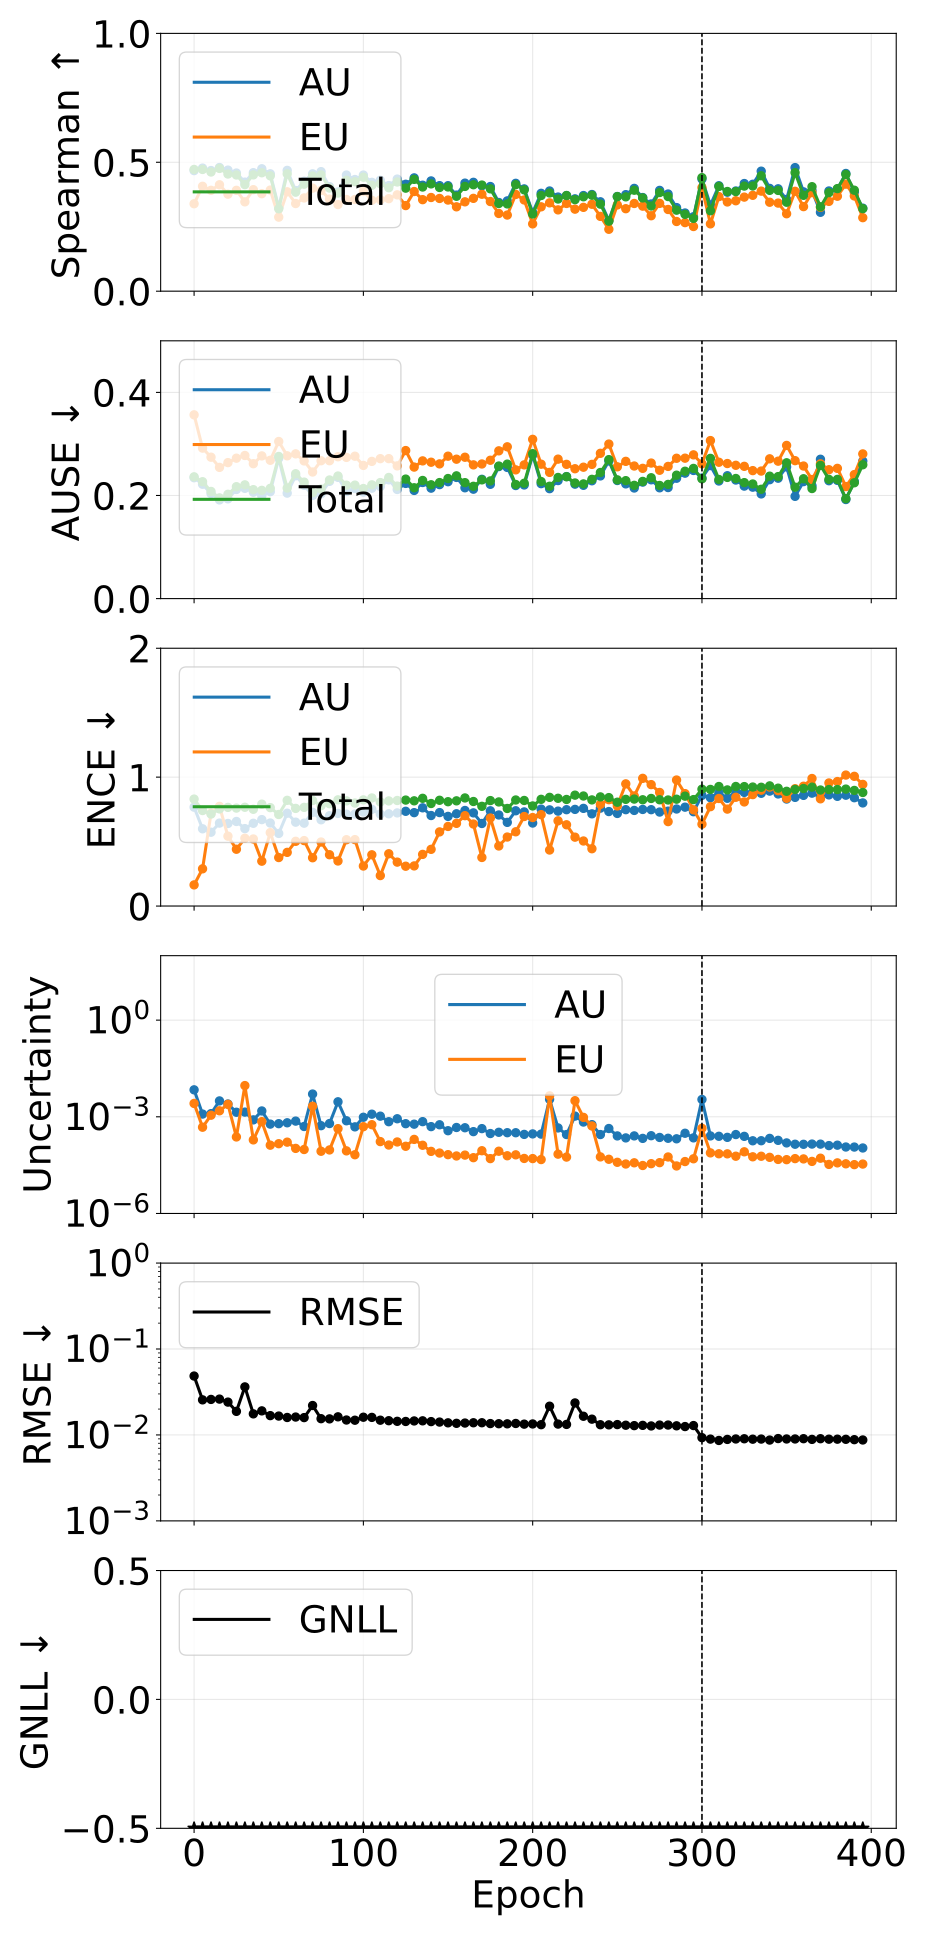

The data file committed next to this chart (first rows):
phase, source_epoch, epoch, pearson_aleatoric, pearson_epistemic, pearson_total, spearman_aleatoric, spearman_epistemic, spearman_total, ause_aleatoric, ause_epistemic, ause_total, ence_aleatoric, ence_epistemic, ence_total, magnitude_aleatoric, magnitude_epistemic, magnitude_total, rmse_e_atom, nll_energy
pretrain, 0, 0, 0.3218, 0.3364, 0.3415, 0.4677, 0.3391, 0.4721, 0.2344, 0.3564, 0.2362, 0.767, 0.164, 0.8296, 0.006865, 0.002595, 0.009461, 0.04849, -1.59
pretrain, 5, 5, 0.258, 0.2084, 0.2611, 0.4774, 0.4068, 0.4722, 0.2218, 0.2919, 0.2267, 0.5993, 0.2888, 0.7408, 0.001215, 0.0004747, 0.00169, 0.02562, -2.627
pretrain, 10, 10, 0.6404, 0.5076, 0.5718, 0.4679, 0.3913, 0.4623, 0.2037, 0.2743, 0.2078, 0.5727, 0.7196, 0.7138, 0.001251, 0.001121, 0.002372, 0.02591, -2.917
pretrain, 15, 15, 0.7005, 0.7187, 0.7125, 0.4797, 0.4128, 0.4762, 0.1914, 0.2545, 0.1953, 0.6435, 0.7733, 0.7536, 0.003109, 0.001534, 0.004644, 0.02614, -3.009
pretrain, 20, 20, 0.6951, 0.6961, 0.7041, 0.4696, 0.3763, 0.4545, 0.1935, 0.2638, 0.2023, 0.6405, 0.542, 0.7653, 0.00249, 0.002437, 0.004928, 0.02412, -3.161
pretrain, 25, 25, 0.3366, 0.3074, 0.3392, 0.4583, 0.3912, 0.4508, 0.2116, 0.2724, 0.2171, 0.6561, 0.4407, 0.7599, 0.001383, 0.0002367, 0.00162, 0.01882, -3.25
pretrain, 30, 30, 0.9897, 0.9996, 0.9996, 0.423, 0.3465, 0.4132, 0.2139, 0.2776, 0.2206, 0.6006, 0.5259, 0.7663, 0.001398, 0.0093, 0.0107, 0.03625, -3.293
pretrain, 35, 35, 0.5167, 0.3434, 0.5092, 0.4597, 0.3937, 0.4511, 0.2064, 0.2616, 0.2113, 0.642, 0.5203, 0.7506, 0.0008023, 0.0001919, 0.0009942, 0.0176, -3.357
pretrain, 40, 40, 0.5614, 0.6316, 0.6386, 0.4749, 0.3781, 0.4593, 0.1991, 0.2768, 0.21, 0.6705, 0.348, 0.7904, 0.001516, 0.0007064, 0.002223, 0.01907, -3.29
pretrain, 45, 45, 0.5159, 0.2449, 0.5088, 0.4553, 0.3922, 0.4474, 0.2074, 0.2683, 0.2139, 0.6439, 0.5694, 0.7634, 0.0005929, 0.0001315, 0.0007244, 0.01679, -3.446
pretrain, 50, 50, 0.5364, 0.423, 0.525, 0.3243, 0.2872, 0.3197, 0.2723, 0.3047, 0.2757, 0.5633, 0.3763, 0.7102, 0.0006113, 0.0001461, 0.0007574, 0.01659, -3.409
pretrain, 55, 55, 0.4759, 0.1443, 0.4537, 0.4686, 0.3855, 0.4553, 0.2046, 0.2769, 0.2144, 0.72, 0.4164, 0.82, 0.0006514, 0.0001632, 0.0008146, 0.01597, -3.418
pretrain, 60, 60, 0.5704, 0.3289, 0.5652, 0.3903, 0.34, 0.384, 0.2382, 0.2807, 0.2422, 0.6506, 0.5022, 0.7574, 0.0007344, 0.0001046, 0.000839, 0.01616, -3.512
pretrain, 65, 65, 0.4433, 0.3281, 0.4372, 0.4264, 0.3617, 0.4149, 0.2196, 0.2671, 0.2259, 0.6428, 0.5077, 0.7655, 0.0005002, 9.65656078319455e-05, 0.0005967, 0.01592, -3.537
pretrain, 70, 70, 0.9666, 0.994, 0.9932, 0.4553, 0.3998, 0.4468, 0.2, 0.2455, 0.2056, 0.7268, 0.3746, 0.8189, 0.00508, 0.002127, 0.007206, 0.02202, -3.542
pretrain, 75, 75, 0.4865, 0.2026, 0.4824, 0.4637, 0.3911, 0.4508, 0.2034, 0.2674, 0.2125, 0.6692, 0.4966, 0.7784, 0.0005298, 8.525445274324057e-05, 0.000615, 0.01547, -3.625
pretrain, 80, 80, 0.4933, 0.2432, 0.4845, 0.4055, 0.3571, 0.4001, 0.2274, 0.2675, 0.2301, 0.7005, 0.398, 0.7938, 0.0006169, 9.357881030197461e-05, 0.0007104, 0.01539, -3.61
pretrain, 85, 85, 0.01584, 0.6441, 0.08885, 0.3851, 0.336, 0.3805, 0.2352, 0.2751, 0.2378, 0.7185, 0.3495, 0.8239, 0.00292, 0.0004289, 0.003349, 0.01626, -3.558
pretrain, 90, 90, 0.4055, 0.2175, 0.4014, 0.4506, 0.3557, 0.4304, 0.2077, 0.2739, 0.22, 0.7127, 0.5145, 0.8158, 0.0007526, 8.758641991400736e-05, 0.0008402, 0.01493, -3.652
pretrain, 95, 95, 0.4235, 0.1204, 0.4171, 0.4332, 0.3557, 0.4246, 0.2136, 0.2762, 0.2201, 0.7135, 0.5153, 0.7989, 0.0004869, 6.644500860388803e-05, 0.0005534, 0.01484, -3.708
pretrain, 100, 100, 0.8335, 0.8158, 0.8263, 0.4504, 0.3878, 0.4422, 0.2065, 0.2583, 0.2135, 0.7284, 0.3104, 0.8234, 0.0009667, 0.0004935, 0.00146, 0.01608, -3.701
pretrain, 105, 105, 0.8576, 0.8421, 0.8524, 0.4221, 0.3526, 0.4106, 0.2141, 0.2661, 0.2206, 0.75, 0.3975, 0.8386, 0.001205, 0.0005685, 0.001773, 0.01601, -3.691
pretrain, 110, 110, 0.3285, 0.2655, 0.3167, 0.4303, 0.3544, 0.4171, 0.2174, 0.2714, 0.2251, 0.7137, 0.2363, 0.8071, 0.001046, 0.0001699, 0.001216, 0.01485, -3.742
pretrain, 115, 115, 0.3324, 0.2525, 0.3167, 0.4097, 0.3588, 0.4014, 0.2304, 0.2715, 0.2349, 0.7155, 0.4054, 0.8155, 0.0007038, 0.000133, 0.0008367, 0.01465, -3.736
pretrain, 120, 120, 0.3644, 0.2448, 0.3406, 0.4348, 0.3737, 0.4236, 0.2117, 0.2574, 0.2182, 0.7225, 0.3407, 0.8188, 0.000869, 0.0001654, 0.001034, 0.01441, -3.779
pretrain, 125, 125, 0.3251, 0.2602, 0.3124, 0.4146, 0.3321, 0.3997, 0.2234, 0.2871, 0.2318, 0.735, 0.3089, 0.822, 0.0006104, 0.0001216, 0.000732, 0.01435, -3.735
pretrain, 130, 130, 0.2241, 0.135, 0.1852, 0.4395, 0.3866, 0.4337, 0.2098, 0.2551, 0.215, 0.7245, 0.3113, 0.8162, 0.0005899, 0.0001988, 0.0007887, 0.01456, -3.794
pretrain, 135, 135, 0.3065, 0.1984, 0.2847, 0.4109, 0.355, 0.4041, 0.2252, 0.2671, 0.2291, 0.7619, 0.4007, 0.8357, 0.0007068, 0.0001307, 0.0008375, 0.0146, -3.708
pretrain, 140, 140, 0.283, 0.09476, 0.2506, 0.4277, 0.3634, 0.4162, 0.2142, 0.2645, 0.2208, 0.7022, 0.4399, 0.7954, 0.0004953, 8.447517670914522e-05, 0.0005798, 0.0143, -3.835
pretrain, 145, 145, 0.4147, 0.1125, 0.4036, 0.4094, 0.3597, 0.4022, 0.2211, 0.2613, 0.2251, 0.725, 0.5751, 0.8205, 0.0005654, 7.49639652071312e-05, 0.0006404, 0.01413, -3.83
pretrain, 150, 150, 0.4399, 0.1017, 0.4125, 0.4092, 0.3535, 0.4043, 0.2267, 0.2762, 0.2329, 0.6955, 0.6174, 0.8094, 0.0003698, 6.681482901739174e-05, 0.0004366, 0.01384, -3.794
pretrain, 155, 155, 0.4276, 0.05582, 0.4133, 0.3727, 0.3272, 0.3681, 0.2351, 0.2704, 0.2381, 0.716, 0.6414, 0.8161, 0.0004655, 6.084936570564935e-05, 0.0005263, 0.01366, -3.855
pretrain, 160, 160, 0.4732, 0.1152, 0.4575, 0.4191, 0.3466, 0.4063, 0.215, 0.2742, 0.2249, 0.7413, 0.7011, 0.8385, 0.000457, 6.4722880185642e-05, 0.0005217, 0.01376, -3.852
pretrain, 165, 165, 0.4289, 0.09149, 0.3966, 0.4222, 0.3601, 0.4129, 0.2122, 0.2594, 0.2178, 0.7228, 0.6362, 0.811, 0.0003463, 5.387512489983805e-05, 0.0004001, 0.01387, -3.931
pretrain, 170, 170, 0.4282, 0.08435, 0.3592, 0.4089, 0.376, 0.4116, 0.2314, 0.2611, 0.2303, 0.6404, 0.3768, 0.7736, 0.0004294, 8.846482976168033e-05, 0.0005178, 0.01387, -3.856
pretrain, 175, 175, 0.4804, 0.06225, 0.4384, 0.406, 0.3477, 0.397, 0.2217, 0.2683, 0.2283, 0.7389, 0.683, 0.8181, 0.0003021, 5.035078930980433e-05, 0.0003524, 0.01357, -3.923
pretrain, 180, 180, 0.3892, 0.1114, 0.3576, 0.344, 0.3015, 0.3401, 0.2561, 0.2866, 0.2571, 0.7065, 0.4659, 0.8076, 0.0003303, 8.541063886043844e-05, 0.0004157, 0.01351, -3.914
pretrain, 185, 185, 0.4505, 0.0831, 0.4103, 0.3502, 0.2953, 0.3385, 0.2544, 0.2944, 0.2608, 0.6491, 0.5353, 0.7569, 0.0003207, 6.177629111018916e-05, 0.0003825, 0.01347, -3.905
pretrain, 190, 190, 0.4296, 0.1197, 0.375, 0.4184, 0.3753, 0.4133, 0.2193, 0.2497, 0.2213, 0.7391, 0.576, 0.8228, 0.00032, 6.596399531743202e-05, 0.000386, 0.0136, -3.921
pretrain, 195, 195, 0.4996, 0.1183, 0.4817, 0.3968, 0.3538, 0.393, 0.2204, 0.2594, 0.2238, 0.7301, 0.6946, 0.819, 0.0002842, 5.098413005631301e-05, 0.0003352, 0.01336, -3.951
pretrain, 200, 200, 0.5858, 0.08634, 0.565, 0.3052, 0.2611, 0.2993, 0.2785, 0.3089, 0.2811, 0.6439, 0.6865, 0.7765, 0.0002944, 5.046756659809603e-05, 0.0003448, 0.01343, -3.927
pretrain, 205, 205, 0.5911, 0.1537, 0.5753, 0.3796, 0.3273, 0.3711, 0.2229, 0.2607, 0.227, 0.752, 0.709, 0.8279, 0.0002901, 4.708802761825495e-05, 0.0003372, 0.01317, -4.045
pretrain, 210, 210, 0.992, 0.9917, 0.9919, 0.3886, 0.3427, 0.381, 0.2132, 0.2448, 0.2179, 0.7461, 0.4346, 0.8432, 0.003482, 0.004465, 0.007946, 0.02161, -4.047
pretrain, 215, 215, 0.2377, 0.1224, 0.2254, 0.3651, 0.3154, 0.3575, 0.229, 0.2705, 0.2349, 0.7363, 0.6612, 0.8359, 0.0004508, 6.929245550949076e-05, 0.0005201, 0.01338, -4.062
pretrain, 220, 220, 0.3651, 0.06614, 0.3127, 0.371, 0.3403, 0.371, 0.2367, 0.2604, 0.2364, 0.7475, 0.6304, 0.8267, 0.0002813, 5.6192711738948445e-05, 0.0003375, 0.01326, -4.03
pretrain, 225, 225, 0.9943, 0.9961, 0.9966, 0.3582, 0.3182, 0.355, 0.222, 0.2519, 0.2242, 0.7498, 0.5343, 0.8602, 0.001051, 0.003157, 0.004208, 0.02359, -4.086
pretrain, 230, 230, 0.9639, 0.9528, 0.9575, 0.371, 0.3252, 0.3662, 0.2198, 0.2549, 0.2225, 0.7577, 0.5046, 0.8537, 0.0006869, 0.0009592, 0.001646, 0.01651, -4.111
pretrain, 235, 235, 0.901, 0.8637, 0.8794, 0.375, 0.3372, 0.3722, 0.2285, 0.2603, 0.2313, 0.7153, 0.4445, 0.8233, 0.0005705, 0.0005195, 0.00109, 0.01527, -4.106
pretrain, 240, 240, 0.5664, 0.1208, 0.4562, 0.3468, 0.2902, 0.3376, 0.238, 0.2818, 0.2446, 0.7595, 0.7888, 0.8467, 0.000281, 5.6953651771272006e-05, 0.0003379, 0.01315, -4.078
pretrain, 245, 245, 0.5238, 0.1169, 0.5146, 0.2739, 0.2401, 0.2716, 0.2669, 0.2997, 0.2696, 0.733, 0.825, 0.8411, 0.0004327, 4.8027260963326624e-05, 0.0004807, 0.01311, -4.088
pretrain, 250, 250, 0.5965, 0.06565, 0.5545, 0.3673, 0.3346, 0.3668, 0.2291, 0.2556, 0.2303, 0.7183, 0.7765, 0.8054, 0.0002548, 3.8690523682824106e-05, 0.0002935, 0.01321, -4.174
pretrain, 255, 255, 0.6465, 0.1728, 0.634, 0.3745, 0.32, 0.366, 0.2225, 0.2662, 0.2288, 0.7475, 0.9478, 0.8277, 0.0002211, 3.426689963099193e-05, 0.0002554, 0.01298, -4.179
pretrain, 260, 260, 0.4359, 0.07725, 0.4124, 0.3987, 0.3402, 0.3916, 0.2145, 0.2572, 0.2197, 0.7417, 0.8541, 0.8299, 0.0002552, 3.731273442116276e-05, 0.0002925, 0.01284, -4.203
pretrain, 265, 265, 0.7094, 0.1317, 0.6988, 0.3633, 0.3299, 0.3617, 0.226, 0.2527, 0.2273, 0.7493, 0.9906, 0.8245, 0.0002137, 3.0792590628310846e-05, 0.0002445, 0.01293, -4.228
pretrain, 270, 270, 0.3135, 0.07762, 0.3002, 0.3383, 0.2927, 0.3304, 0.2304, 0.2629, 0.2344, 0.7475, 0.9419, 0.8345, 0.0002587, 3.505701801835926e-05, 0.0002938, 0.01273, -4.239
pretrain, 275, 275, 0.5922, 0.06604, 0.5406, 0.391, 0.3405, 0.3827, 0.2149, 0.249, 0.2194, 0.7291, 0.8811, 0.8244, 0.0002285, 3.773303204940021e-05, 0.0002663, 0.01303, -4.208
pretrain, 280, 280, 0.5147, 0.07921, 0.3948, 0.3769, 0.3169, 0.3671, 0.2154, 0.2564, 0.2215, 0.7361, 0.655, 0.8228, 0.0002154, 5.661303471231804e-05, 0.000272, 0.01304, -4.287
pretrain, 285, 285, 0.7145, 0.1196, 0.6904, 0.3243, 0.2703, 0.3142, 0.2335, 0.2722, 0.2394, 0.7528, 0.9776, 0.8288, 0.0002074, 2.9803777116961214e-05, 0.0002372, 0.01278, -4.284
pretrain, 290, 290, 0.5903, 0.2827, 0.5756, 0.3033, 0.2659, 0.2981, 0.2433, 0.2724, 0.247, 0.767, 0.8721, 0.8524, 0.0003085, 4.081637900965802e-05, 0.0003493, 0.01253, -4.269
pretrain, 295, 295, 0.551, 0.0734, 0.397, 0.2887, 0.2508, 0.2825, 0.2485, 0.2788, 0.2525, 0.7317, 0.7467, 0.8257, 0.0002218, 4.978994096047899e-05, 0.0002716, 0.01287, -4.284
... 20 more rows
